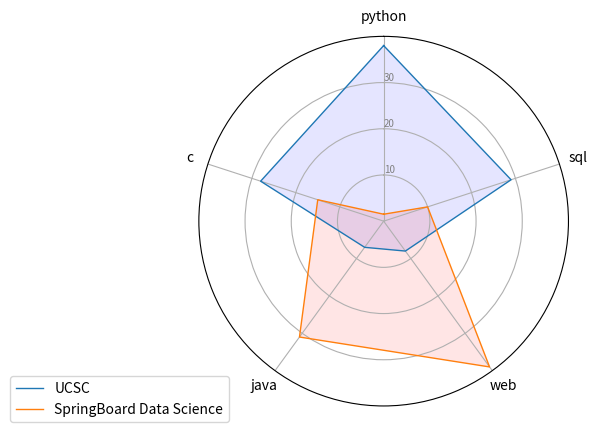

Generate this figure with matplotlib:
# Libraries
import matplotlib.pyplot as plt
import pandas as pd
from math import pi
 
# Set data
df = pd.DataFrame({
'group': ['A','B','C','D'],
'python': [38, 1.5, 30, 4],
'sql': [29, 10, 9, 34],
'web': [8, 39, 23, 24],
'java': [7, 31, 33, 14],
'c': [28, 15, 32, 14]
})
 
 
 
# ------- PART 1: Create background
 
# number of variable
categories=list(df)[1:]
N = len(categories)
 
# What will be the angle of each axis in the plot? (we divide the plot / number of variable)
angles = [n / float(N) * 2 * pi for n in range(N)]
angles += angles[:1]
 
# Initialise the spider plot
ax = plt.subplot(111, polar=True)
 
# If you want the first axis to be on top:
ax.set_theta_offset(pi / 2)
ax.set_theta_direction(-1)
 
# Draw one axe per variable + add labels labels yet
plt.xticks(angles[:-1], categories)
 
# Draw ylabels
ax.set_rlabel_position(0)
plt.yticks([10,20,30], ["10","20","30"], color="grey", size=7)
plt.ylim(0,40)
 
 
# ------- PART 2: Add plots
 
# Plot each individual = each line of the data
# I don't do a loop, because plotting more than 3 groups makes the chart unreadable
 
# Ind1
values=df.loc[0].drop('group').values.flatten().tolist()
values += values[:1]
ax.plot(angles, values, linewidth=1, linestyle='solid', label="UCSC")
ax.fill(angles, values, 'b', alpha=0.1)
 
# Ind2
values=df.loc[1].drop('group').values.flatten().tolist()
values += values[:1]
ax.plot(angles, values, linewidth=1, linestyle='solid', label="SpringBoard Data Science")
ax.fill(angles, values, 'r', alpha=0.1)
 
# Add legend
plt.legend(loc='upper right', bbox_to_anchor=(0.1, 0.1))
plt.show()